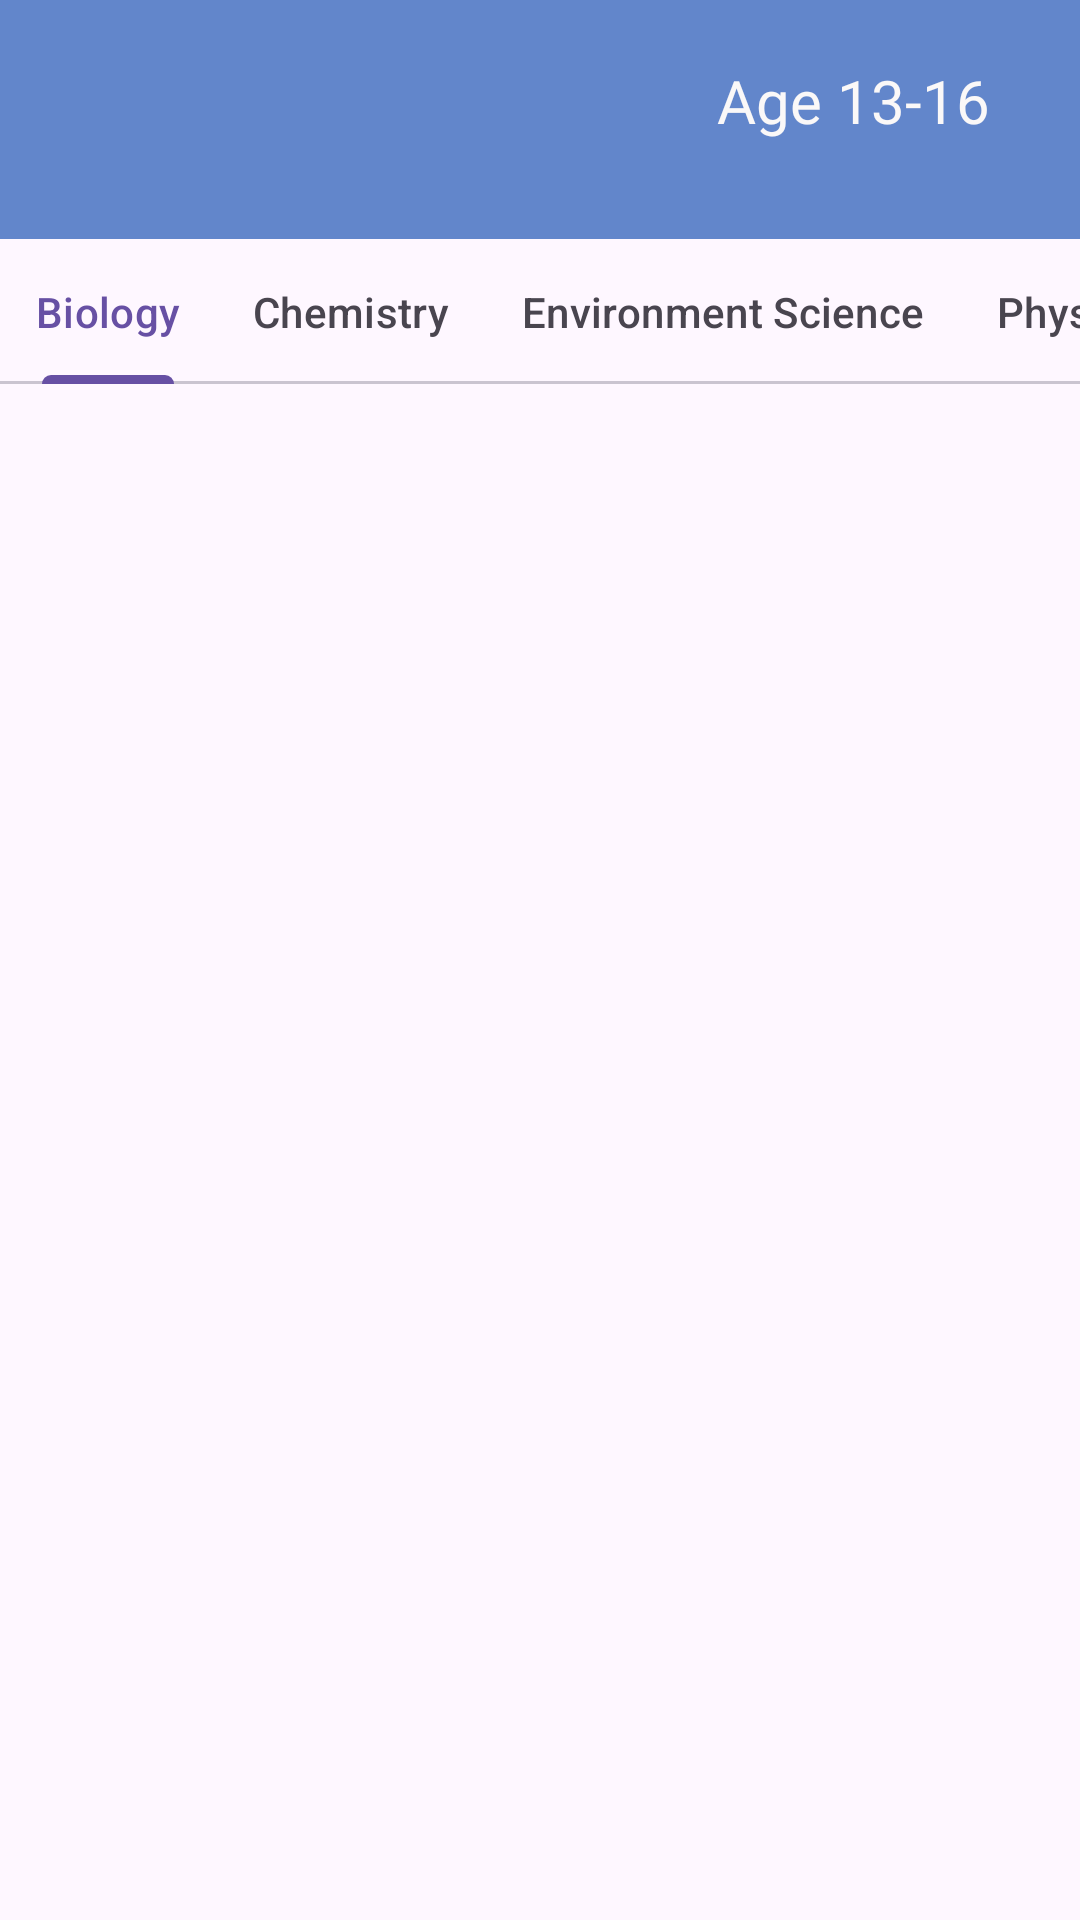

Android layout source for this screen:
<!-- AndroidManifest.xml: application theme Theme.HomeLab -->
<!-- res/layout/activity_age2.xml -->
<?xml version="1.0" encoding="utf-8"?>
<RelativeLayout xmlns:android="http://schemas.android.com/apk/res/android"
    xmlns:app="http://schemas.android.com/apk/res-auto"
    android:layout_width="match_parent"
    android:layout_height="match_parent"
    xmlns:tools="http://schemas.android.com/tools"
    tools:context=".Age2">

    <com.google.android.material.tabs.TabLayout
        android:id="@+id/tabLayout"
        android:layout_width="match_parent"
        android:layout_height="wrap_content"
        android:paddingTop="50sp"
        android:layout_marginTop="30dp"

        app:tabMode="auto">

        <com.google.android.material.tabs.TabItem
            android:layout_width="match_parent"
            android:layout_height="wrap_content"
            android:text="Biology" />

        <com.google.android.material.tabs.TabItem
            android:layout_width="match_parent"
            android:layout_height="wrap_content"
            android:text="Chemistry" />

        <com.google.android.material.tabs.TabItem
            android:layout_width="match_parent"
            android:layout_height="wrap_content"
            android:text="Environment Science" />

        <com.google.android.material.tabs.TabItem
            android:layout_width="match_parent"
            android:layout_height="wrap_content"
            android:text="Physics" />
    </com.google.android.material.tabs.TabLayout>

    <TextView
        android:id="@+id/textView2"
        android:layout_width="match_parent"
        android:layout_height="80dp"
        android:layout_above="@+id/tabLayout"
        android:layout_alignParentTop="true"
        android:layout_marginBottom="-80dp"
        android:background="#6286CB"
        android:fontFamily="@font/montserrat_bold"
        android:paddingTop="20sp"
        android:paddingEnd="30sp"
        android:text="Age 13-16"
        android:textAlignment="textEnd"
        android:textColor="#FAF8F8"
        android:textSize="20sp"
        app:tabGravity="fill" />

    <ImageButton
        android:id="@+id/backbutton"
        android:layout_width="42dp"
        android:layout_height="39dp"
        android:layout_alignParentStart="true"
        android:layout_alignParentTop="true"
        android:layout_marginStart="18dp"
        android:layout_marginTop="18dp"
        android:background="#003F60A0"
        android:scaleType="fitCenter"
        android:src="@drawable/back" />

    <androidx.viewpager2.widget.ViewPager2
        android:id="@+id/viewPager"
        android:layout_width="match_parent"
        android:layout_height="match_parent"
        android:layout_below="@+id/tabLayout" />


</RelativeLayout>
<!-- resources referenced by this layout -->
<resources>
  <style name="Theme.HomeLab" parent="Base.Theme.HomeLab" />
  <style name="Base.Theme.HomeLab" parent="Theme.Material3.DayNight.NoActionBar">
          
          
      </style>
</resources>
